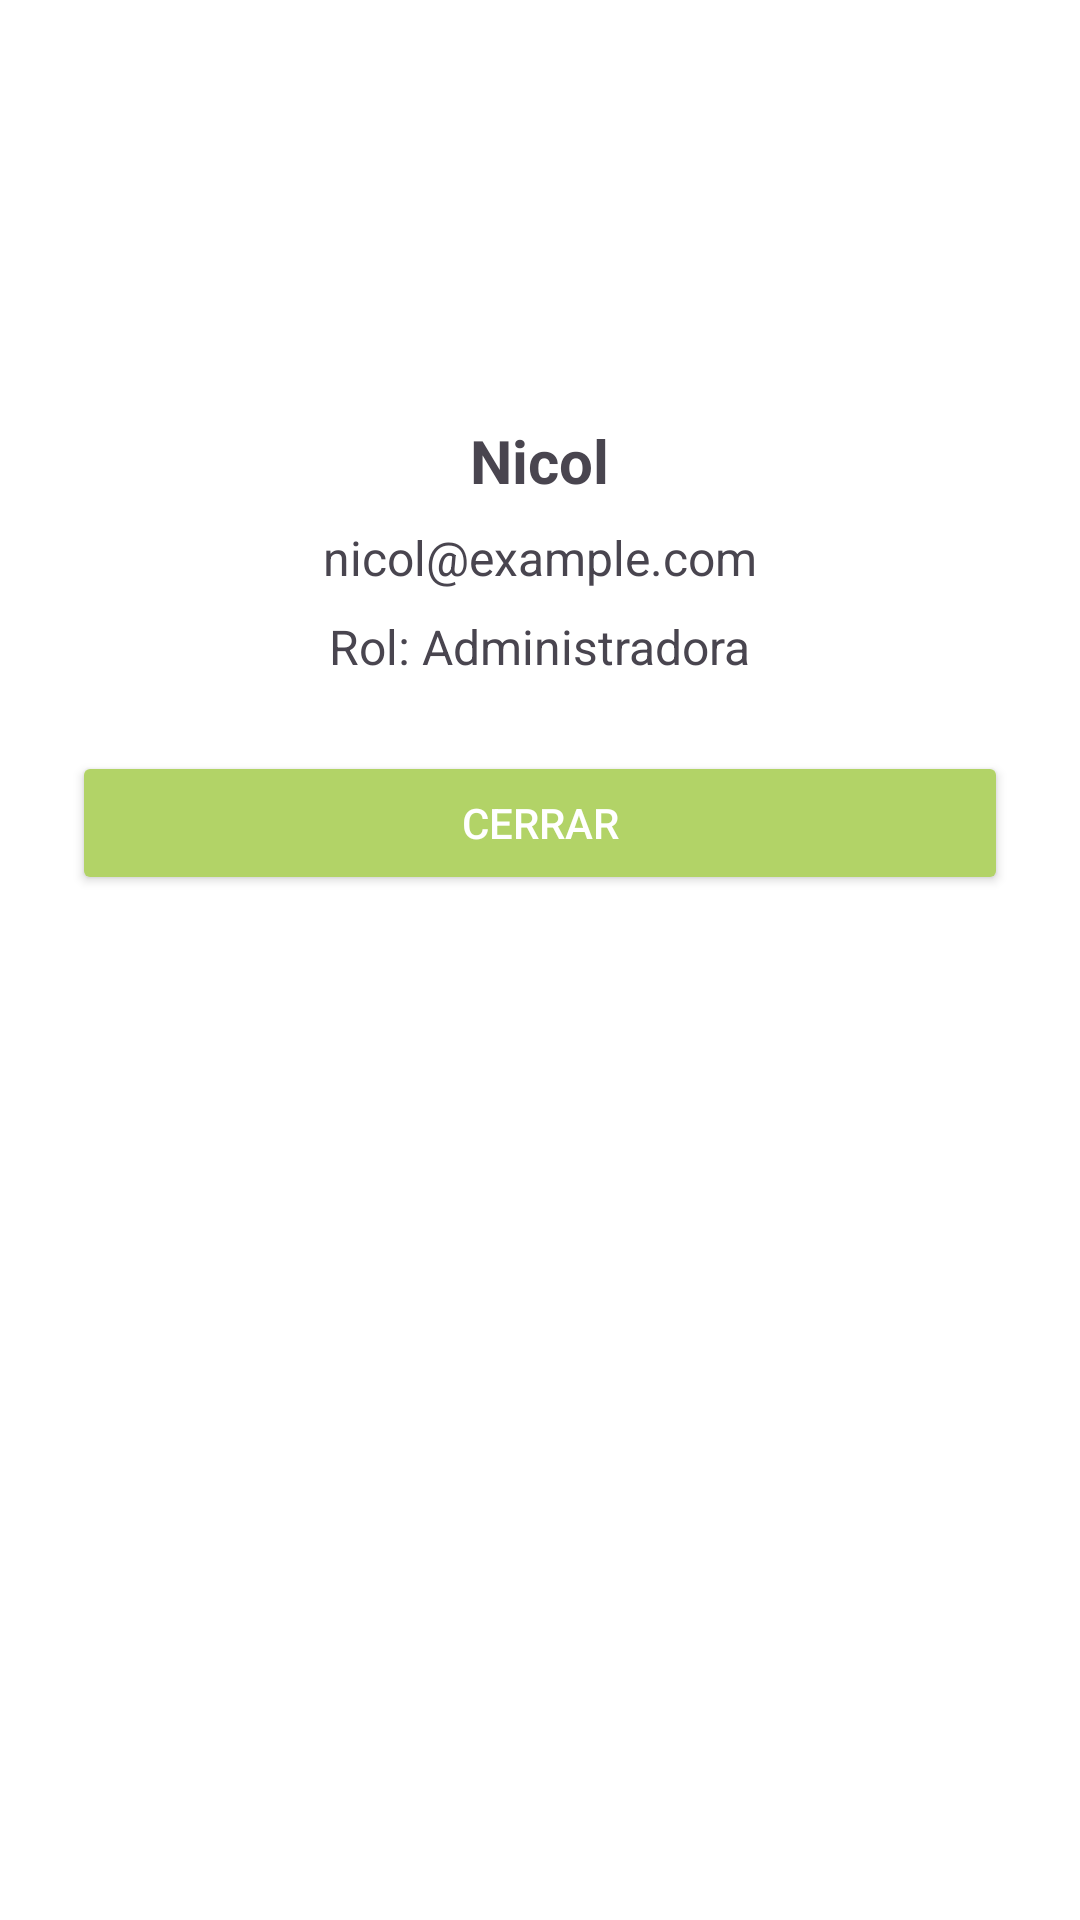

This screen was rendered from an Android layout file. Write that file and the resources it references.
<!-- AndroidManifest.xml: application theme Theme.app_android -->
<!-- res/layout/activity_user_admin.xml -->
<?xml version="1.0" encoding="utf-8"?>
<ScrollView xmlns:android="http://schemas.android.com/apk/res/android"
    android:layout_width="match_parent"
    android:layout_height="match_parent"
    android:background="@color/colorWhite">

    <LinearLayout
        android:layout_width="match_parent"
        android:layout_height="wrap_content"
        android:orientation="vertical"
        android:padding="24dp"
        android:gravity="center_horizontal">

        
        <ImageView
            android:id="@+id/imgPerfilUsuario"
            android:layout_width="100dp"
            android:layout_height="100dp"
            android:src="@drawable/icon_user"
            android:scaleType="centerCrop"
            android:layout_marginBottom="16dp"
            android:background="@drawable/circle_background"
            android:padding="2dp" />

        
        <TextView
            android:id="@+id/tvNombreUsuario"
            android:layout_width="wrap_content"
            android:layout_height="wrap_content"
            android:text="Nicol"
            android:textSize="20sp"
            android:textStyle="bold"
            android:layout_marginBottom="8dp" />

        
        <TextView
            android:id="@+id/tvCorreoUsuario"
            android:layout_width="wrap_content"
            android:layout_height="wrap_content"
            android:text="nicol@example.com"
            android:textSize="16sp"
            android:layout_marginBottom="8dp" />

        
        <TextView
            android:id="@+id/tvRolUsuario"
            android:layout_width="wrap_content"
            android:layout_height="wrap_content"
            android:text="Rol: Administradora"
            android:textSize="16sp"
            android:layout_marginBottom="24dp" />

        
        <Button
            android:id="@+id/btnCerrarSesion"
            android:layout_width="match_parent"
            android:layout_height="wrap_content"
            android:text="Cerrar"
            android:backgroundTint="@color/colorGreen1"
            android:textColor="@android:color/white" />
    </LinearLayout>
</ScrollView>
<!-- resources referenced by this layout -->
<resources>
  <color name="colorGreen1">#B2D367</color>
  <color name="colorWhite">#FFFFFF</color>
  <style name="Theme.app_android" parent="Base.Theme.app_android" />
  <style name="Base.Theme.app_android" parent="Theme.Material3.DayNight.NoActionBar">
          
          <item name="colorPrimary">@color/colorPrimary</item>
          <item name="colorOnPrimary">@color/colorWhite</item>
          <item name="colorPrimaryContainer">@color/colorGreen1</item>
          <item name="colorOnPrimaryContainer">@color/colorPrimary</item>
  
          <item name="colorSecondary">@color/colorSecondary</item>
          <item name="colorOnSecondary">@color/colorBlack</item>
          <item name="colorSecondaryContainer">@color/colorGreenLight</item>
          <item name="colorOnSecondaryContainer">@color/colorPrimary</item>
  
          
          <item name="android:colorBackground">@color/colorGrey100</item>
          <item name="colorSurface">@color/colorWhite</item>
          <item name="colorOnSurface">@color/colorBlack</item>
  
          
          
          <item name="android:statusBarColor">@android:color/transparent</item>
          <item name="android:windowLightStatusBar">true</item> 
      </style>
  <color name="colorPrimary">#0F5957</color>
  <color name="colorSecondary">#B2D367</color>
  <color name="colorBlack">#000000</color>
  <color name="colorGreenLight">#E6F4D9</color>
  <color name="colorGrey100">#F8F8F8</color>
</resources>
